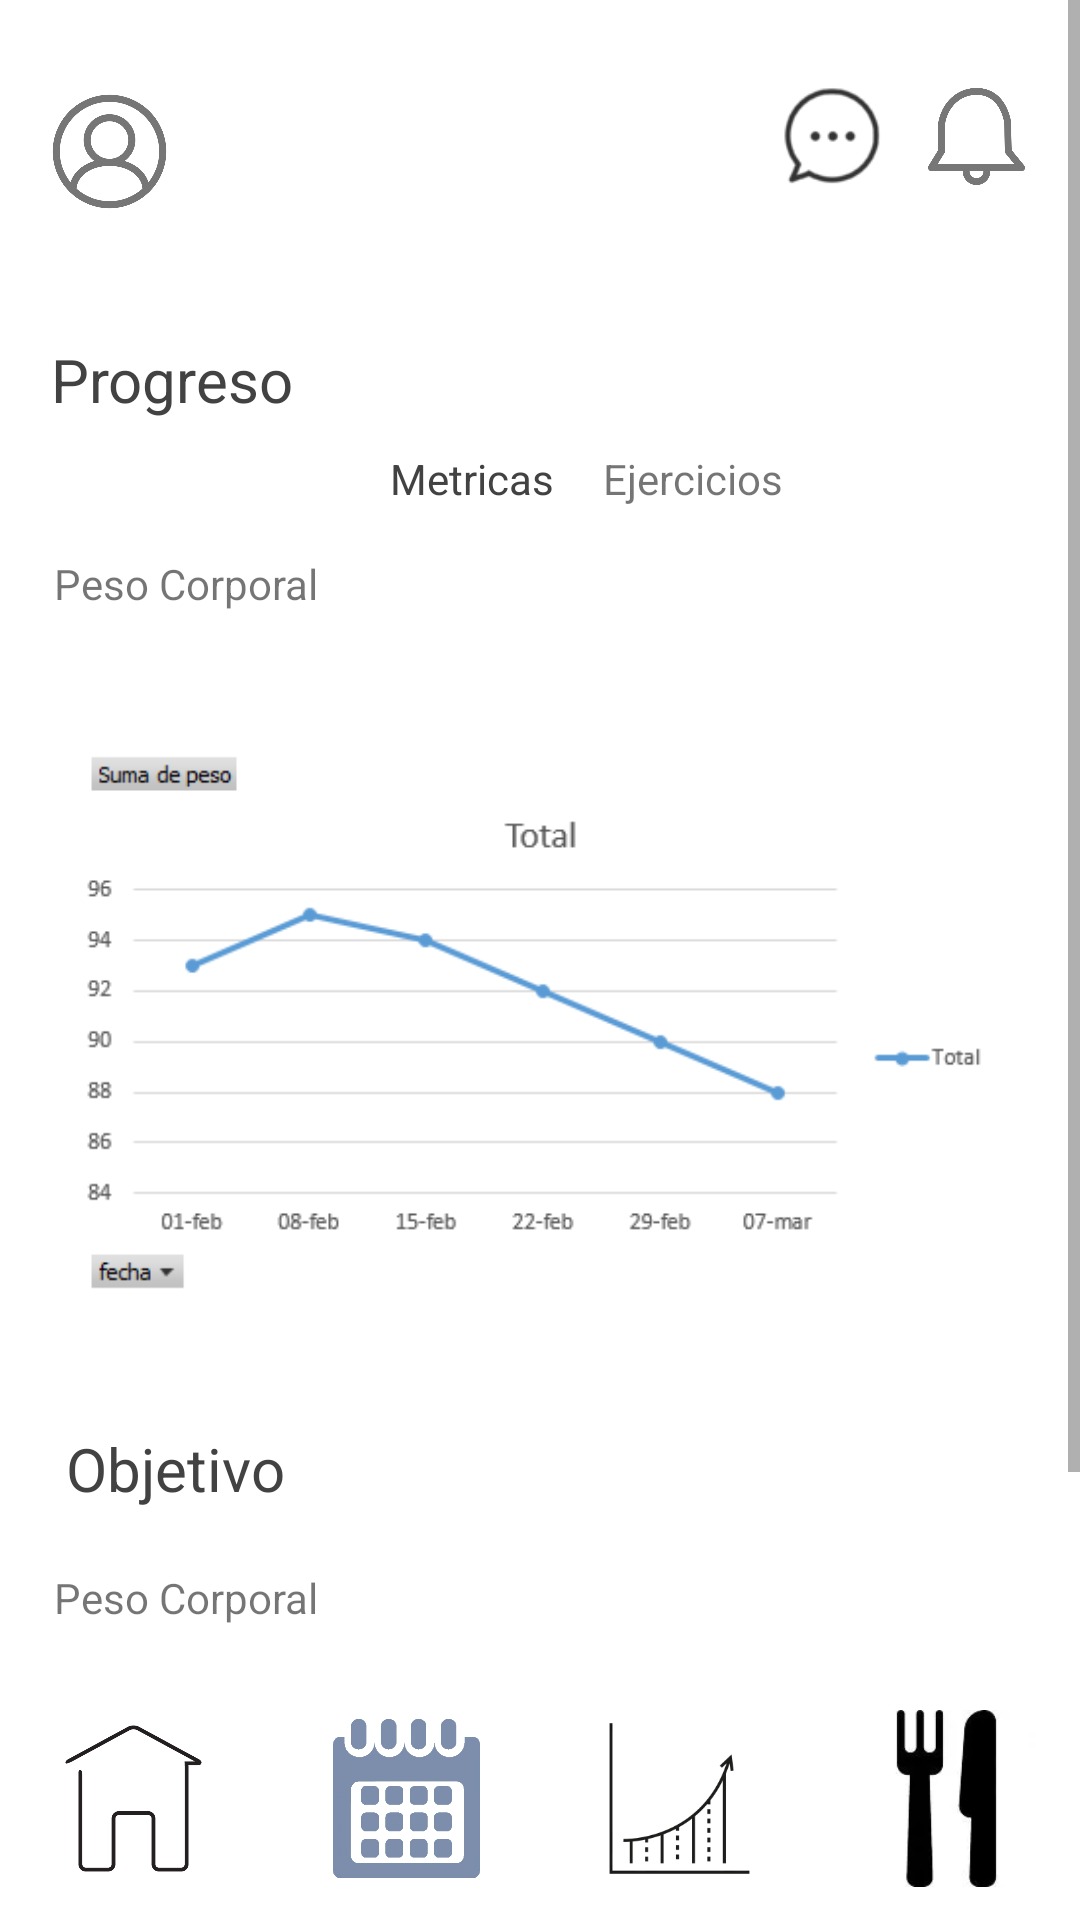

Reconstruct the res/layout file that produces this screen, plus the resources it refers to.
<!-- AndroidManifest.xml: application theme Theme.LifeFite -->
<!-- res/layout/activity_progreso.xml -->
<?xml version="1.0" encoding="utf-8"?>
<androidx.constraintlayout.widget.ConstraintLayout xmlns:android="http://schemas.android.com/apk/res/android"
    xmlns:app="http://schemas.android.com/apk/res-auto"
    xmlns:tools="http://schemas.android.com/tools"
    android:layout_width="match_parent"
    android:layout_height="match_parent"
    tools:context=".Progreso">

    <ScrollView
        android:layout_width="match_parent"
        android:layout_height="0dp"
        app:layout_constraintBottom_toTopOf="@+id/footer"
        app:layout_constraintTop_toTopOf="parent">

        <androidx.constraintlayout.widget.ConstraintLayout
            android:layout_width="match_parent"
            android:layout_height="wrap_content">

            <ImageView
                android:id="@+id/InfoUsuario"
                android:layout_width="41dp"
                android:layout_height="43dp"
                android:layout_marginStart="16dp"
                android:layout_marginTop="29dp"
                android:onClick="irAInfoUsuario"
                app:layout_constraintStart_toStartOf="parent"
                app:layout_constraintTop_toTopOf="parent"
                app:srcCompat="@drawable/iconousuario"
                tools:ignore="OnClick" />

            <TextView
                android:id="@+id/textView"
                android:layout_width="wrap_content"
                android:layout_height="wrap_content"
                android:layout_marginStart="129dp"
                android:layout_marginTop="46dp"
                android:layout_marginEnd="76dp"
                android:text="FitLife"
                app:layout_constraintEnd_toStartOf="@+id/imageView2"
                app:layout_constraintStart_toEndOf="@+id/InfoUsuario"
                app:layout_constraintTop_toTopOf="parent" />

            <ImageView
                android:id="@+id/imageView2"
                android:layout_width="58dp"
                android:layout_height="53dp"
                android:layout_marginTop="19dp"
                android:layout_marginEnd="1dp"
                app:layout_constraintEnd_toStartOf="@+id/imageView3"
                app:layout_constraintTop_toTopOf="parent"
                app:srcCompat="@drawable/iconochat"
                android:onClick="irAChat" />

            <ImageView
                android:id="@+id/imageView3"
                android:layout_width="37dp"
                android:layout_height="51dp"
                android:layout_marginTop="20dp"
                android:layout_marginEnd="16dp"
                app:layout_constraintEnd_toEndOf="parent"
                app:layout_constraintTop_toTopOf="parent"
                app:srcCompat="@drawable/iconocampana" />

            <TextView
                android:id="@+id/textoProgreso"
                android:layout_width="wrap_content"
                android:layout_height="wrap_content"
                android:layout_marginStart="17dp"
                android:layout_marginTop="41dp"
                android:text="Progreso"
                android:textColor="@color/cardview_dark_background"
                android:textSize="20sp"
                app:layout_constraintStart_toStartOf="parent"
                app:layout_constraintTop_toBottomOf="@+id/InfoUsuario" />

            <TextView
                android:id="@+id/textoPesoProgreso"
                android:layout_width="wrap_content"
                android:layout_height="wrap_content"
                android:layout_marginStart="18dp"
                android:layout_marginTop="45dp"
                android:text="Peso Corporal"
                app:layout_constraintStart_toStartOf="parent"
                app:layout_constraintTop_toBottomOf="@+id/textoProgreso" />

            <ImageView
                android:id="@+id/imageView8"
                android:layout_width="312dp"
                android:layout_height="215dp"
                android:layout_marginStart="49dp"
                android:layout_marginTop="30dp"
                android:layout_marginEnd="49dp"
                app:layout_constraintEnd_toEndOf="parent"
                app:layout_constraintStart_toStartOf="parent"
                app:layout_constraintTop_toBottomOf="@+id/textoPesoProgreso"
                app:srcCompat="@drawable/grafico" />

            <TextView
                android:id="@+id/textoObjetivo"
                android:layout_width="wrap_content"
                android:layout_height="wrap_content"
                android:layout_marginStart="18dp"
                android:layout_marginTop="27dp"
                android:layout_marginEnd="261dp"
                android:text="Objetivo"
                android:textColor="@color/cardview_dark_background"
                android:textSize="20sp"
                app:layout_constraintEnd_toEndOf="parent"
                app:layout_constraintStart_toStartOf="parent"
                app:layout_constraintTop_toBottomOf="@+id/imageView8" />

            <TextView
                android:id="@+id/textoObjetivoPeso"
                android:layout_width="wrap_content"
                android:layout_height="wrap_content"
                android:layout_marginStart="18dp"
                android:layout_marginTop="20dp"
                android:text="Peso Corporal"
                app:layout_constraintStart_toStartOf="parent"
                app:layout_constraintTop_toBottomOf="@+id/textoObjetivo" />

            <TextView
                android:id="@+id/textoInicio"
                android:layout_width="wrap_content"
                android:layout_height="wrap_content"
                android:layout_marginStart="18dp"
                android:layout_marginTop="18dp"
                android:text="Inicio"
                app:layout_constraintStart_toStartOf="parent"
                app:layout_constraintTop_toBottomOf="@+id/textoObjetivoPeso" />

            <TextView
                android:id="@+id/textoActual"
                android:layout_width="wrap_content"
                android:layout_height="wrap_content"
                android:layout_marginStart="18dp"
                android:layout_marginTop="10dp"
                android:text="Actual"
                app:layout_constraintStart_toStartOf="parent"
                app:layout_constraintTop_toBottomOf="@+id/textoInicio" />

            <TextView
                android:id="@+id/textoObjetivodePeso"
                android:layout_width="wrap_content"
                android:layout_height="wrap_content"
                android:layout_marginStart="18dp"
                android:layout_marginTop="10dp"
                android:text="Objetivo"
                app:layout_constraintStart_toStartOf="parent"
                app:layout_constraintTop_toBottomOf="@+id/textoActual" />

            <TextView
                android:id="@+id/pesoInicio"
                android:layout_width="wrap_content"
                android:layout_height="wrap_content"
                android:layout_marginTop="114dp"
                android:layout_marginEnd="20dp"
                android:text="00 Kg"
                app:layout_constraintEnd_toEndOf="parent"
                app:layout_constraintTop_toBottomOf="@+id/imageView8" />

            <TextView
                android:id="@+id/pesoActual"
                android:layout_width="wrap_content"
                android:layout_height="wrap_content"
                android:layout_marginTop="9dp"
                android:layout_marginEnd="20dp"
                android:text="00 Kg"
                app:layout_constraintEnd_toEndOf="parent"
                app:layout_constraintTop_toBottomOf="@+id/pesoInicio" />

            <TextView
                android:id="@+id/pesoObjetivo"
                android:layout_width="wrap_content"
                android:layout_height="wrap_content"
                android:layout_marginTop="10dp"
                android:layout_marginEnd="20dp"
                android:text="00 Kg"
                app:layout_constraintEnd_toEndOf="parent"
                app:layout_constraintTop_toBottomOf="@+id/pesoActual" />

            <TextView
                android:id="@+id/textoProgresoMetricasCorporales"
                android:layout_width="wrap_content"
                android:layout_height="wrap_content"
                android:layout_marginStart="130dp"
                android:layout_marginTop="150dp"
                android:text="Metricas"
                android:textColor="@color/cardview_dark_background"
                app:layout_constraintStart_toStartOf="parent"
                app:layout_constraintTop_toTopOf="parent" />

            <TextView
                android:id="@+id/textoProgresoEjercicios"
                android:layout_width="wrap_content"
                android:layout_height="wrap_content"
                android:layout_marginStart="41dp"
                android:layout_marginTop="150dp"
                android:layout_marginEnd="124dp"
                android:text="Ejercicios"
                app:layout_constraintEnd_toEndOf="parent"
                app:layout_constraintStart_toEndOf="@+id/textoProgresoMetricasCorporales"
                app:layout_constraintTop_toTopOf="parent"
                android:onClick="irAProgresoEjercicios"/>

        </androidx.constraintlayout.widget.ConstraintLayout>
    </ScrollView>

    <LinearLayout
        android:id="@+id/footer"
        android:layout_width="0dp"
        android:layout_height="80dp"
        android:orientation="horizontal"
        app:layout_constraintBottom_toBottomOf="parent"
        app:layout_constraintEnd_toEndOf="parent"
        app:layout_constraintStart_toStartOf="parent">

        <ImageView
            android:layout_width="0dp"
            android:layout_height="59dp"
            android:layout_marginTop="10dp"
            android:layout_weight="1"
            app:srcCompat="@drawable/icono1"
            android:onClick="irAHome" />

        <ImageView
            android:layout_width="4dp"
            android:layout_height="59dp"
            android:layout_marginTop="10dp"
            android:layout_weight="1"
            app:srcCompat="@drawable/icono2"
            android:onClick="irACalendario"
            tools:ignore="OnClick" />

        <ImageView
            android:layout_width="0dp"
            android:layout_height="59dp"
            android:layout_marginTop="10dp"
            android:layout_weight="1"
            app:srcCompat="@drawable/icono3"
            android:onClick="irAProgresoEjercicios" />

        <ImageView
            android:layout_width="0dp"
            android:layout_height="59dp"
            android:layout_marginTop="10dp"
            android:layout_weight="1"
            app:srcCompat="@drawable/icono4"
            android:onClick="irANutricion" />

    </LinearLayout>

</androidx.constraintlayout.widget.ConstraintLayout>
<!-- resources referenced by this layout -->
<resources>
  <!-- drawable grafico: png bitmap (drawable, 9388 bytes) -->
  <!-- drawable icono1: png bitmap (drawable, 2970 bytes) -->
  <!-- drawable icono2: png bitmap (drawable, 55581 bytes) -->
  <!-- drawable icono3: png bitmap (drawable, 10302 bytes) -->
  <!-- drawable icono4: png bitmap (drawable, 4451 bytes) -->
  <!-- drawable iconocampana: png bitmap (drawable, 18563 bytes) -->
  <!-- drawable iconochat: png bitmap (drawable, 2568 bytes) -->
  <!-- drawable iconousuario: png bitmap (drawable, 37393 bytes) -->
  <style name="Theme.LifeFite" parent="Theme.MaterialComponents.DayNight.NoActionBar">
          
          <item name="colorPrimary">@color/black</item>
          <item name="colorPrimaryVariant">@color/black</item>
          <item name="colorOnPrimary">@color/white</item>
          
          <item name="colorSecondary">@color/teal_200</item>
          <item name="colorSecondaryVariant">@color/teal_700</item>
          <item name="colorOnSecondary">@color/black</item>
          
          <item name="android:statusBarColor" tools:targetApi="l">?attr/colorPrimaryVariant</item>
          
      </style>
  <color name="black">#FF000000</color>
  <color name="white">#FFFFFFFF</color>
  <color name="teal_200">#FF03DAC5</color>
  <color name="teal_700">#FF018786</color>
</resources>
